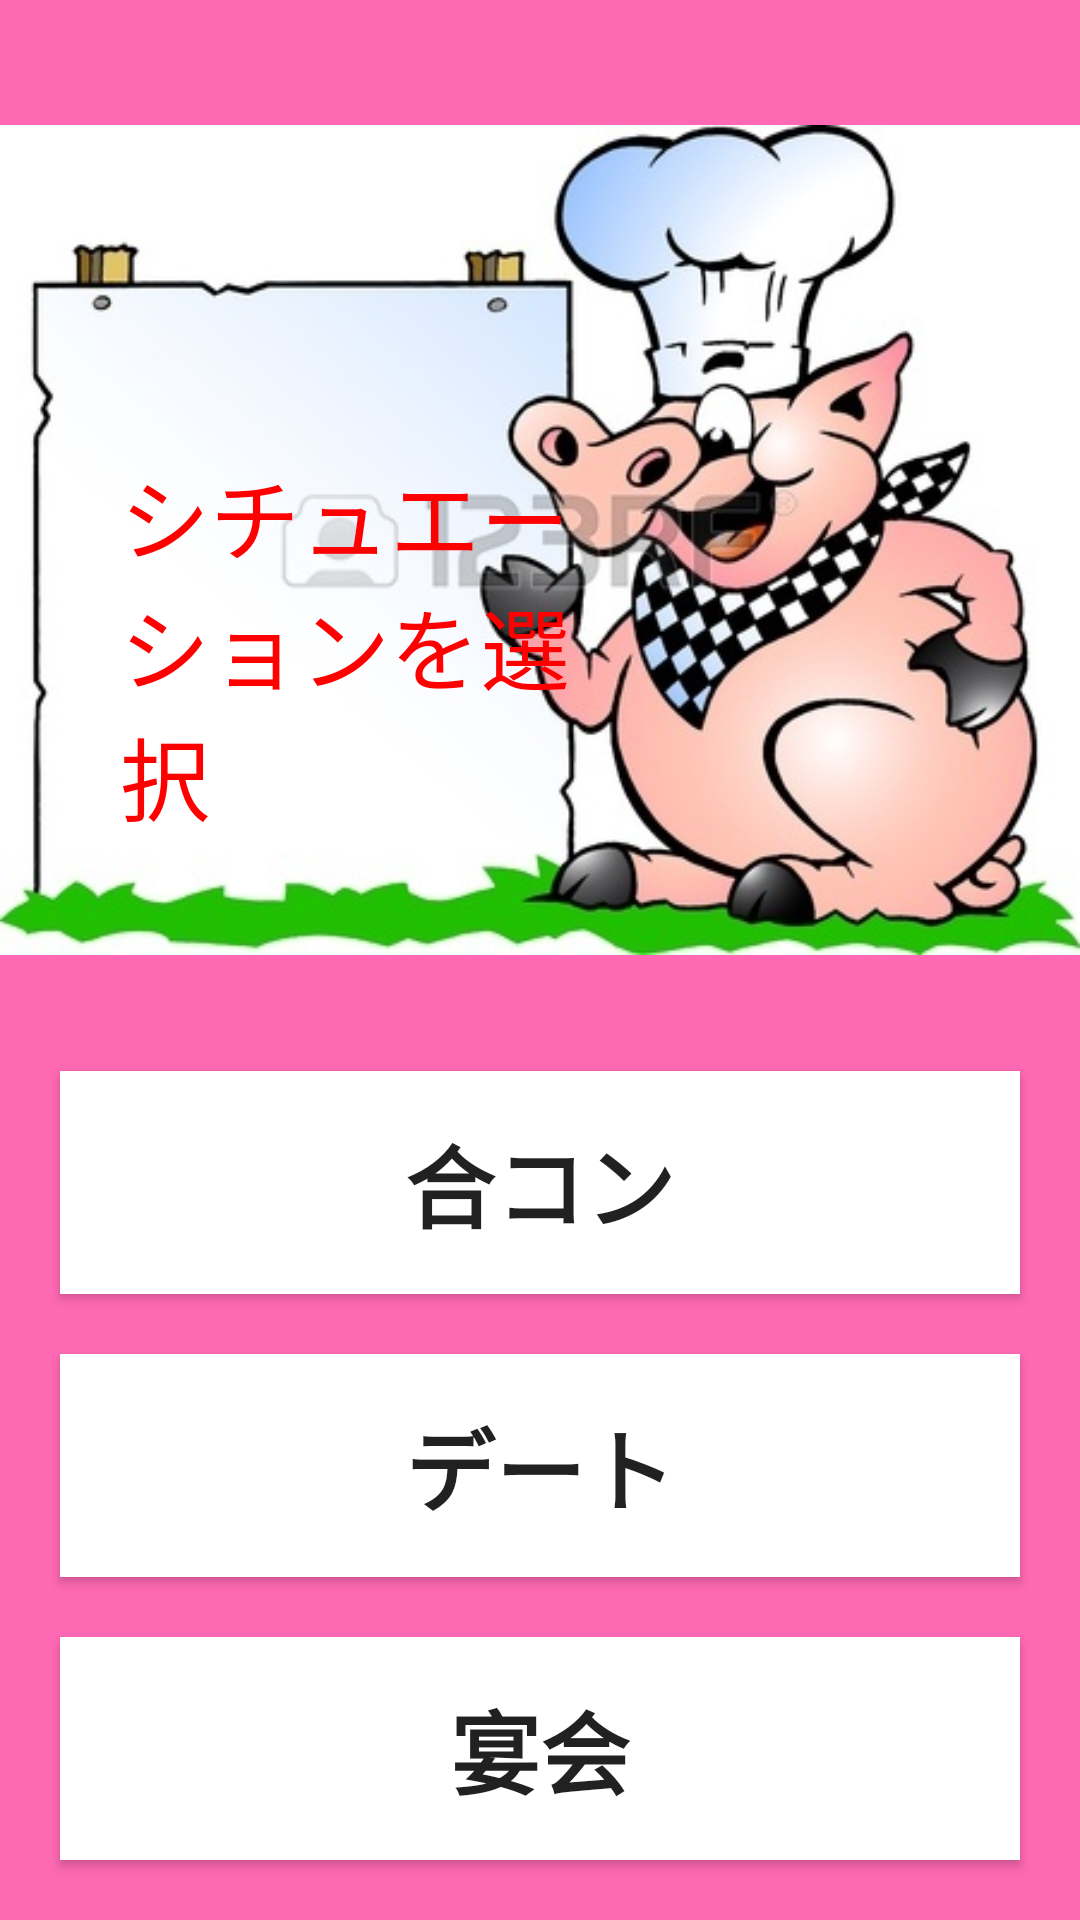

Produce the Android XML layout that renders to this screen, including the resource entries it uses.
<!-- AndroidManifest.xml: application theme AppTheme -->
<!-- res/layout/activity_situation.xml -->
<?xml version="1.0" encoding="utf-8"?>
<LinearLayout xmlns:android="http://schemas.android.com/apk/res/android"
              android:layout_width="fill_parent"
              android:layout_height="fill_parent"
              android:orientation="vertical"
              android:background="#ff69b4" >

    <FrameLayout
        android:layout_width="match_parent"
        android:layout_marginTop="30dp"
        android:layout_weight="4"
        android:layout_height="0dp">

        <LinearLayout
            android:orientation="horizontal"
            android:layout_width="fill_parent"
            android:layout_height="fill_parent">

            <ImageView
                android:layout_width="match_parent"
                android:layout_height="300dp"
                android:src="@drawable/main_pig"
                android:layout_gravity="top"
                 />
        </LinearLayout>

        <LinearLayout
            android:orientation="vertical"
            android:layout_width="match_parent"
            android:layout_height="match_parent">

            <TextView
                android:layout_width="150dp"
                android:layout_height="wrap_content"
                android:text="シチュエーションを選択"
                android:layout_marginLeft="40dp"
                android:layout_marginTop="120dp"
                android:textSize="30sp"
                android:textColor="#FFFF0000"
                android:id="@+id/textView"/>
        </LinearLayout>

    </FrameLayout>

    <Button
        android:layout_width="match_parent"
        android:layout_height="0dp"
        android:layout_weight="1"
        android:text="合コン"
        android:background="#ffffff"
        android:id="@+id/button_gokon"
        android:layout_marginLeft="20dp"
        android:layout_marginRight="20dp"
        android:layout_marginBottom="10dp"
        android:layout_marginTop="30dp"
        android:textStyle="bold"
        android:textSize="30sp"/>

    <Button
        android:layout_width="match_parent"
        android:layout_height="0dp"
        android:layout_weight="1"
        android:text="デート"
        android:id="@+id/button_date"
        android:layout_marginLeft="20dp"
        android:layout_marginRight="20dp"
        android:layout_marginBottom="10dp"
        android:background="#ffffff"
        android:layout_marginTop="10dp"
        android:contextClickable="false"
        android:textStyle="bold"
        android:textSize="30sp"/>

    <Button
        android:layout_width="match_parent"
        android:layout_height="0dp"
        android:layout_weight="1"
        android:text="宴会"
        android:id="@+id/button_nomi"
        android:layout_marginLeft="20dp"
        android:layout_marginRight="20dp"
        android:layout_marginBottom="20dp"
        android:background="#ffffff"
        android:clickable="true"
        android:textSize="30sp"
        android:textStyle="bold"
        android:layout_marginTop="10dp"/>


</LinearLayout>
<!-- resources referenced by this layout -->
<resources>
  <!-- drawable main_pig: jpg bitmap (drawable, 48859 bytes) -->
  <style name="AppTheme" parent="Theme.AppCompat.Light.DarkActionBar">
          
          <item name="colorPrimary">@color/colorPrimary</item>
          <item name="colorPrimaryDark">@color/colorPrimaryDark</item>
          <item name="colorAccent">@color/colorAccent</item>
      </style>
  <!-- not gathered from this repository: default colours our renderer supplied (Android Studio template values) -->
  <color name="colorPrimary">#FF6200EE</color>
  <color name="colorPrimaryDark">#FF3700B3</color>
  <color name="colorAccent">#FF03DAC5</color>
</resources>
